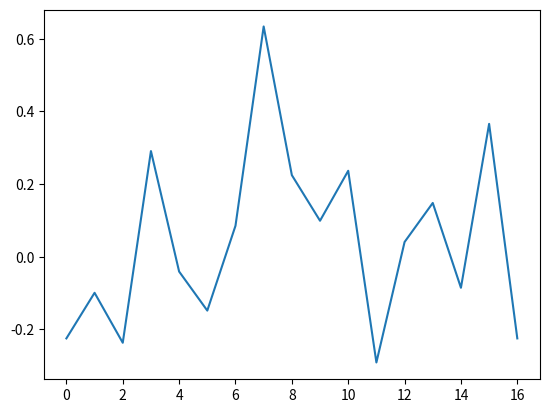

This chart was generated by the following Python code:
"""
 Estimate time delay using GCC-PHAT with interpolation
[redacted]

 Licensed under the Apache License, Version 2.0 (the "License");
 you may not use this file except in compliance with the License.
 You may obtain a copy of the License at

     http://www.apache.org/licenses/LICENSE-2.0

 Unless required by applicable law or agreed to in writing, software
 distributed under the License is distributed on an "AS IS" BASIS,
 WITHOUT WARRANTIES OR CONDITIONS OF ANY KIND, either express or implied.
 See the License for the specific language governing permissions and
 limitations under the License.
"""

import numpy as np
import matplotlib.pyplot as plt

def gcc_phat(sig, refsig, fs=1, max_tau=None, interp=1):
    '''
    This function computes the offset between the signal sig and the reference signal refsig
    using the Generalized Cross Correlation - Phase Transform (GCC-PHAT)method.
    '''
    len_sig = len(sig)
    len_refsig = len(refsig)

    max_len = max(len_sig, len_refsig)
    sig = np.concatenate([sig, np.zeros(max_len-len_sig)])
    refsig = np.concatenate([refsig, np.zeros(max_len-len_refsig)])

    n = 2*max_len

    SIG = np.fft.fft(sig, n=n)
    REFSIG = np.fft.fft(refsig, n=n)
    R = SIG * np.conj(REFSIG)/ np.abs(SIG * np.conj(REFSIG))

    zeros_pad = np.zeros(round((interp-1)*n/2))
    R_pad = np.fft.fftshift(np.concatenate([zeros_pad, np.fft.fftshift(R), zeros_pad]))

    cc = np.real(np.fft.ifft(R_pad))

    max_shift = int(interp * n / 2)
    if max_tau:
        max_shift = np.minimum(int(interp * fs * max_tau), max_shift)

    cc = np.concatenate((cc[-max_shift:], cc[:max_shift+1]))
    shift = np.argmax(np.abs(cc)) - max_shift

    tau = shift / float(interp * fs)
    
    return tau, cc
    
def main():
    sig = np.array([1,2,3,1,2,3,1,2])
    refsig = np.array([2, 1,2,3,1,2,3,1])
    _, cc = gcc_phat(sig, refsig, interp=1)
    plt.plot(cc)
    plt.show()

if __name__ == "__main__":
    main()
